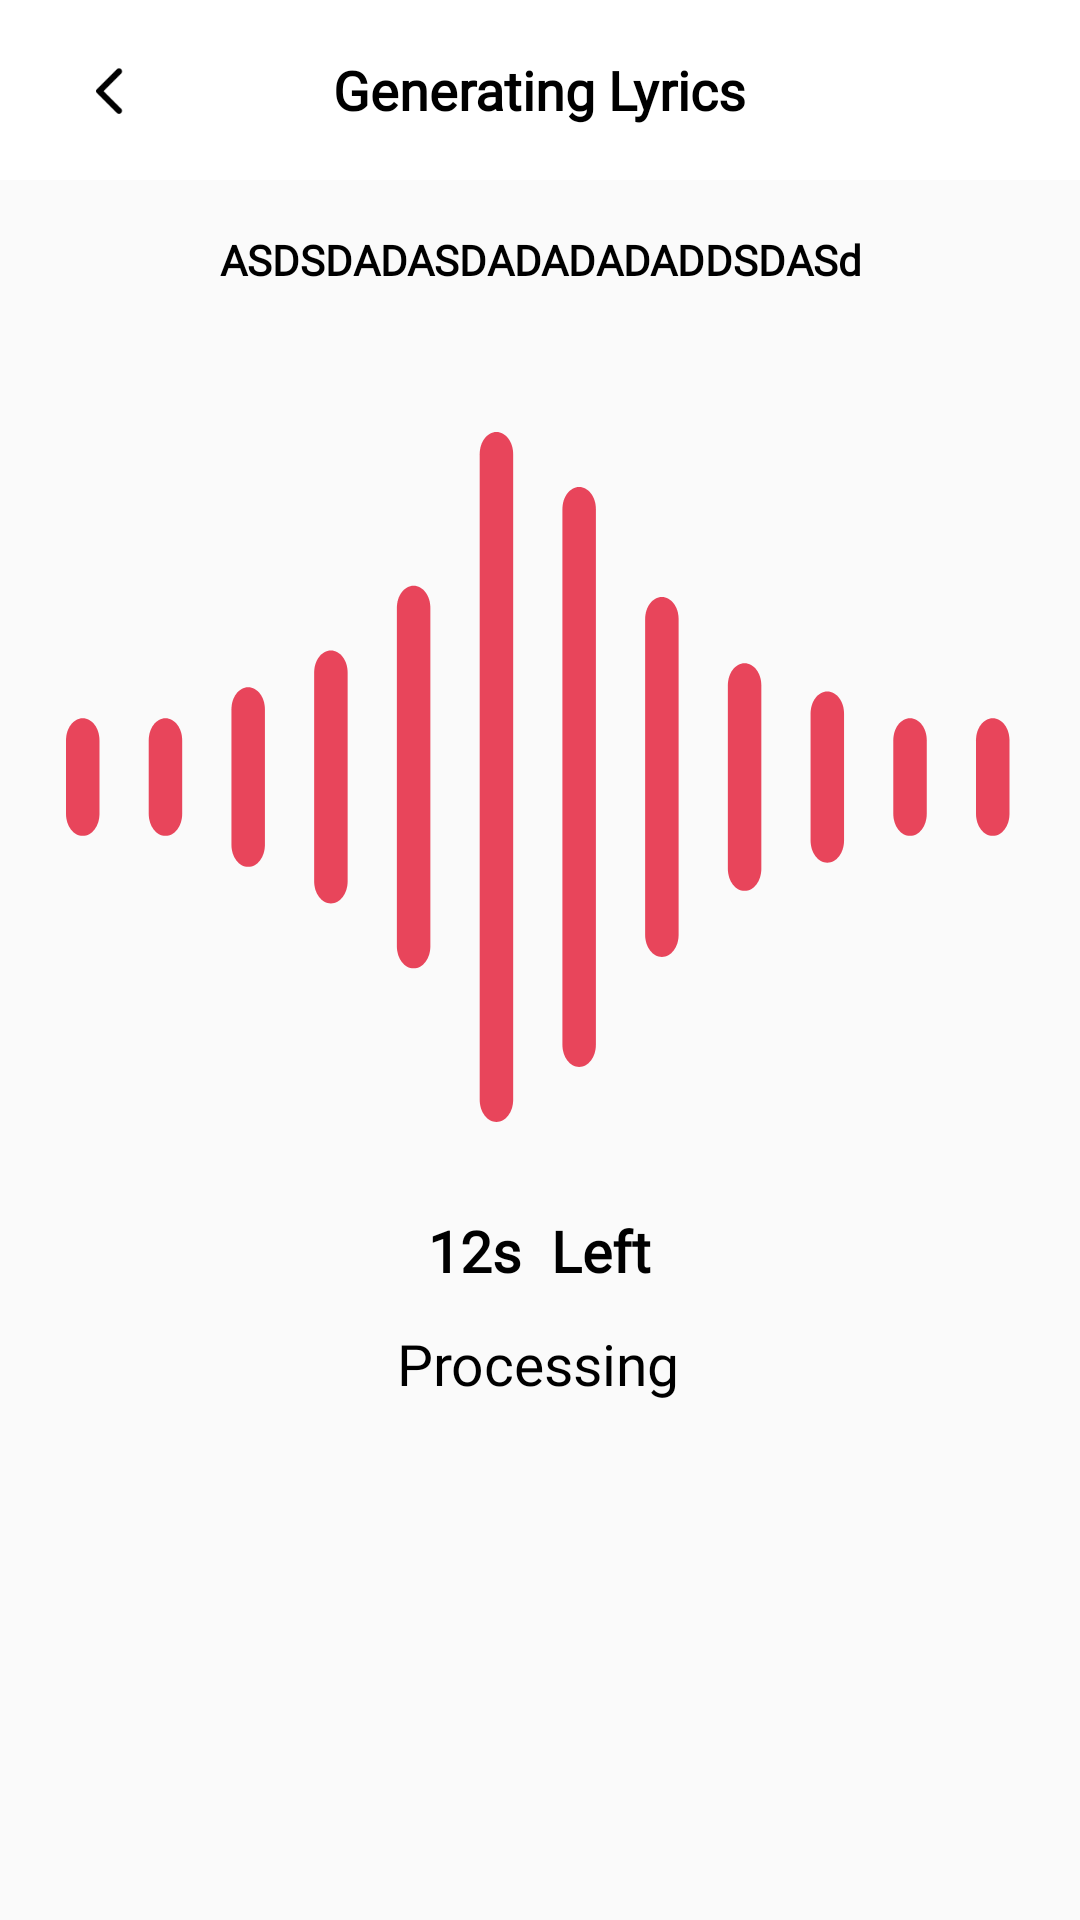

The Android layout XML behind this screen, and the referenced resources:
<!-- AndroidManifest.xml: application theme Theme.RapGenerator -->
<!-- res/layout/fragment_generating_lyric.xml -->
<?xml version="1.0" encoding="utf-8"?>
<androidx.constraintlayout.widget.ConstraintLayout xmlns:android="http://schemas.android.com/apk/res/android"
    xmlns:tools="http://schemas.android.com/tools"
    android:layout_width="match_parent"
    android:layout_height="match_parent"
    xmlns:app="http://schemas.android.com/apk/res-auto"
    tools:context=".ui.prompt.lyric.GeneratingLyricFragment">

    <androidx.appcompat.widget.Toolbar
        android:id="@+id/toolbar"
        android:layout_width="match_parent"
        android:layout_height="60sp"
        android:background="@color/white"
        app:layout_constraintEnd_toEndOf="parent"
        app:layout_constraintStart_toStartOf="parent"
        app:layout_constraintTop_toTopOf="parent">

        <TextView
            android:id="@+id/rap"
            android:layout_width="wrap_content"
            android:layout_height="wrap_content"
            android:layout_gravity="center_horizontal"
            android:gravity="center_vertical"
            android:text="@string/generatingLyricsString"
            android:textColor="@color/black"
            android:textSize="18sp"
            android:fontFamily="@font/popins_bold"
            android:textStyle="bold" />

        <ImageView
            android:id="@+id/backButton"
            android:layout_width="40sp"
            android:layout_height="40sp"
            android:layout_gravity="start"
            android:layout_marginEnd="16dp"
            android:background="?android:attr/selectableItemBackground"
            android:src="@drawable/btn_back" />
    </androidx.appcompat.widget.Toolbar>

    <TextView
        android:id="@+id/getText"
        android:layout_width="match_parent"
        android:layout_height="wrap_content"
        android:layout_marginTop="17sp"
        android:gravity="center"
        android:text="ASDSDADASDADADADADDSDASd"
        android:fontFamily="@font/popins_medium"
        android:textColor="@color/black"
        android:textSize="14sp"
        android:layout_marginLeft="20sp"
        android:layout_marginRight="20sp"
        android:textStyle="bold"
        app:layout_constraintEnd_toEndOf="parent"
        app:layout_constraintStart_toStartOf="parent"
        app:layout_constraintTop_toBottomOf="@+id/toolbar" />

    <ImageView
        android:id="@+id/imageView18"
        android:layout_width="match_parent"
        android:layout_height="230dp"
        android:layout_marginTop="48dp"
        android:src="@drawable/group"
        app:layout_constraintEnd_toEndOf="parent"
        app:layout_constraintHorizontal_bias="0.0"
        app:layout_constraintStart_toStartOf="parent"
        app:layout_constraintTop_toBottomOf="@+id/getText" />

    <LinearLayout
        android:id="@+id/linearLayout2"
        android:layout_width="match_parent"
        android:layout_height="wrap_content"
        android:layout_margin="30sp"
        android:gravity="center"
        android:orientation="horizontal"
        app:layout_constraintEnd_toEndOf="parent"
        app:layout_constraintStart_toStartOf="parent"
        app:layout_constraintTop_toBottomOf="@+id/imageView18">

        <TextView
            android:id="@+id/timeText"
            android:layout_width="wrap_content"
            android:layout_height="wrap_content"
            android:text="12s"
            android:textColor="@color/black"
            android:textSize="19sp"
            android:textStyle="bold"
            android:fontFamily="@font/popins_bold"
            app:layout_constraintStart_toStartOf="parent"
            tools:layout_editor_absoluteY="396dp" />

        <TextView
            android:id="@+id/textView15"
            android:layout_width="wrap_content"
            android:layout_height="wrap_content"
            android:layout_marginLeft="10sp"
            android:text="@string/leftString"
            android:fontFamily="@font/popins_bold"
            android:textColor="@color/black"
            android:textSize="19sp"
            android:textStyle="bold"
            app:layout_constraintEnd_toEndOf="parent"
            tools:layout_editor_absoluteY="396dp" />


    </LinearLayout>

    <TextView
        android:id="@+id/textView16"
        android:layout_width="wrap_content"
        android:layout_height="wrap_content"
        android:layout_marginTop="12dp"
        android:text="@string/processingString"
        android:textColor="@color/black"
        android:textSize="19sp"

        android:fontFamily="@font/popins_medium"
        app:layout_constraintEnd_toEndOf="@+id/linearLayout2"
        app:layout_constraintHorizontal_bias="0.498"
        app:layout_constraintStart_toStartOf="@+id/linearLayout2"
        app:layout_constraintTop_toBottomOf="@+id/linearLayout2" />

</androidx.constraintlayout.widget.ConstraintLayout>
<!-- resources referenced by this layout -->
<resources>
  <color name="black">#FF000000</color>
  <color name="white">#FFFFFFFF</color>
  <!-- drawable btn_back: webp bitmap (drawable, 176 bytes) -->
  <!-- drawable group: vector/xml drawable (drawable, 3281 chars, omitted) -->
  <string name="generatingLyricsString">Generating Lyrics</string>
  <string name="leftString">Left</string>
  <string name="processingString">Processing</string>
  <style name="Theme.RapGenerator" parent="Theme.AppCompat.Light.DarkActionBar">
          
          <item name="colorPrimary">@color/purple_500</item>
          <item name="colorPrimaryVariant">@color/purple_700</item>
          <item name="colorOnPrimary">@color/white</item>
          
          <item name="colorSecondary">@color/teal_200</item>
          <item name="colorSecondaryVariant">@color/teal_700</item>
          <item name="colorOnSecondary">@color/white</item>
          
          <item name="android:statusBarColor">@color/black</item>
  
          
          <item name="windowActionBar">false</item>
          <item name="windowNoTitle">true</item>
  
          <item name="android:windowLightStatusBar">true</item>
  
      </style>
  <color name="purple_500">#FF6200EE</color>
  <color name="purple_700">#FF3700B3</color>
  <color name="teal_200">#FF03DAC5</color>
  <color name="teal_700">#FF018786</color>
</resources>
